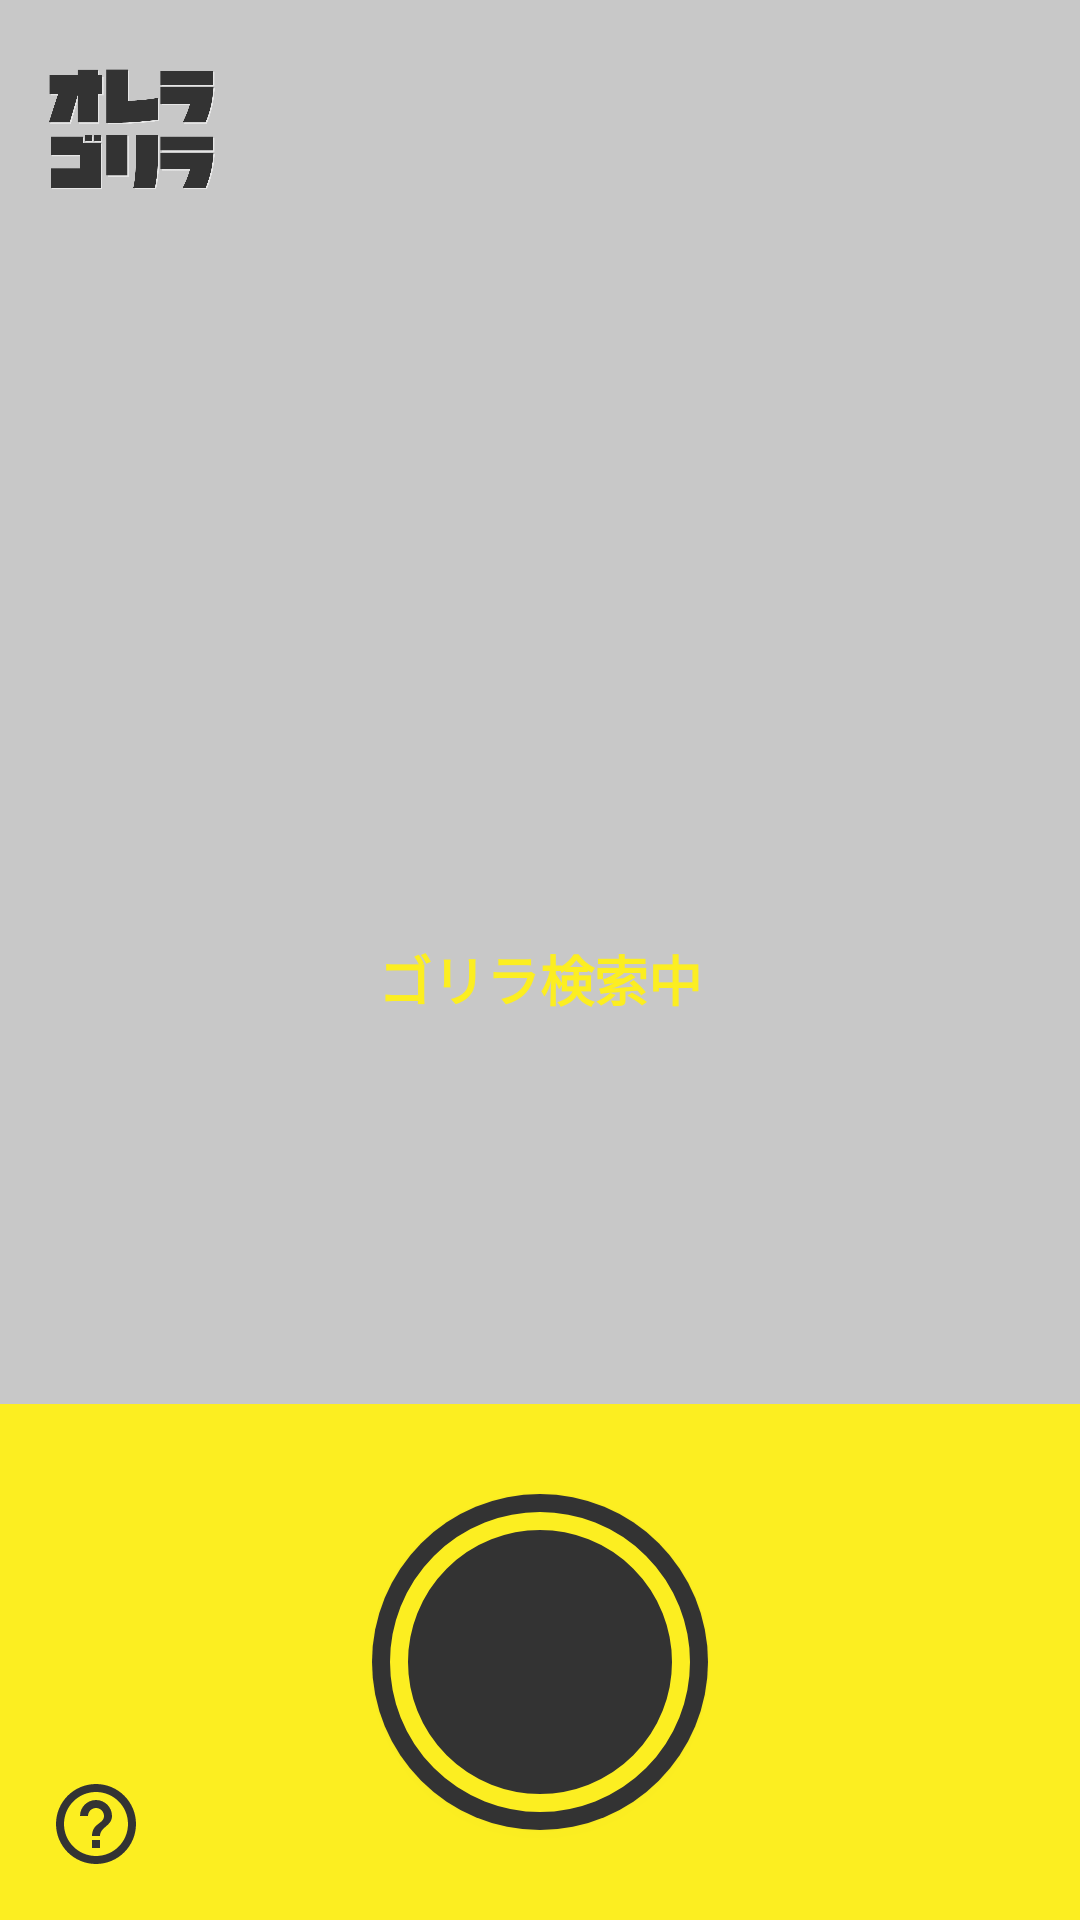

Layout XML and referenced resources for this Android screen:
<!-- AndroidManifest.xml: application theme Theme.AppCompat.Light.NoActionBar -->
<!-- res/layout/fragment_camera.xml -->
<?xml version="1.0" encoding="utf-8"?>
<layout xmlns:android="http://schemas.android.com/apk/res/android"
    xmlns:app="http://schemas.android.com/apk/res-auto">

    <android.support.constraint.ConstraintLayout
        android:layout_width="match_parent"
        android:layout_height="match_parent"
        android:orientation="vertical">

        <FrameLayout
            android:id="@+id/camera"
            android:layout_width="wrap_content"
            android:layout_height="wrap_content"
            android:orientation="vertical"
            app:layout_constraintBottom_toBottomOf="parent"
            app:layout_constraintEnd_toEndOf="parent"
            app:layout_constraintStart_toStartOf="parent"
            app:layout_constraintTop_toTopOf="parent" />

        <android.support.constraint.ConstraintLayout
            android:id="@+id/loading"
            android:layout_width="0dp"
            android:layout_height="0dp"
            android:background="@color/color_loading_bg"
            app:layout_constraintBottom_toTopOf="@id/camera_container"
            app:layout_constraintEnd_toEndOf="parent"
            app:layout_constraintStart_toStartOf="parent"
            app:layout_constraintTop_toTopOf="parent">

            <ImageView
                android:id="@+id/loading_picture"
                android:layout_width="0dp"
                android:layout_height="0dp"
                android:orientation="vertical"
                android:scaleType="centerCrop"
                android:layout_marginHorizontal="96dp"
                app:layout_constraintBottom_toTopOf="@id/loading_text"
                app:layout_constraintDimensionRatio="1:1"
                app:layout_constraintEnd_toEndOf="parent"
                app:layout_constraintStart_toStartOf="parent"
                app:layout_constraintTop_toTopOf="@+id/loading"
                app:layout_constraintVertical_chainStyle="packed" />

            <TextView
                android:id="@+id/loading_text"
                android:layout_width="wrap_content"
                android:layout_height="wrap_content"
                android:layout_centerInParent="true"
                android:gravity="center"
                android:layout_marginTop="16dp"
                android:text="ゴリラ検索中"
                android:textAlignment="center"
                android:textStyle="bold"
                android:textColor="#FCEE21"
                android:textSize="18sp"
                app:layout_constraintBottom_toBottomOf="parent"
                app:layout_constraintEnd_toEndOf="parent"
                app:layout_constraintStart_toStartOf="parent"
                app:layout_constraintTop_toBottomOf="@id/loading_picture" />
        </android.support.constraint.ConstraintLayout>

        <ImageView
            android:id="@+id/loading_img"
            android:layout_width="56dp"
            android:layout_height="56dp"
            android:layout_marginStart="16dp"
            android:layout_marginTop="16dp"
            android:src="@drawable/title"
            app:layout_constraintBottom_toBottomOf="parent"
            app:layout_constraintEnd_toEndOf="parent"
            app:layout_constraintHorizontal_bias="0.0"
            app:layout_constraintStart_toStartOf="parent"
            app:layout_constraintTop_toTopOf="parent"
            app:layout_constraintVertical_bias="0.0" />

        <android.support.constraint.ConstraintLayout
            android:id="@+id/camera_container"
            android:layout_width="0dp"
            android:layout_height="172dp"
            android:background="@color/ic_gorilla_background"
            app:layout_constraintBottom_toBottomOf="parent"
            app:layout_constraintEnd_toEndOf="parent"
            app:layout_constraintStart_toStartOf="parent"
            app:layout_constraintTop_toTopOf="parent"
            app:layout_constraintVertical_bias="1.0">


            <Button
                android:id="@+id/picture"
                android:layout_width="wrap_content"
                android:layout_height="wrap_content"
                android:background="@drawable/shutter_btn_ripple"
                app:layout_constraintBottom_toBottomOf="parent"
                app:layout_constraintDimensionRatio="1:1"
                app:layout_constraintEnd_toEndOf="parent"
                app:layout_constraintStart_toStartOf="parent"
                app:layout_constraintTop_toTopOf="parent" />

            <Button
                android:id="@+id/help_btn"
                android:layout_width="32dp"
                android:layout_height="32dp"
                android:layout_marginStart="16dp"
                android:layout_marginBottom="16dp"
                android:background="@drawable/help_ripple"
                app:layout_constraintBottom_toBottomOf="parent"
                app:layout_constraintEnd_toEndOf="parent"
                app:layout_constraintHorizontal_bias="0.0"
                app:layout_constraintStart_toStartOf="parent"
                app:layout_constraintTop_toTopOf="parent"
                app:layout_constraintVertical_bias="1.0" />

        </android.support.constraint.ConstraintLayout>

    </android.support.constraint.ConstraintLayout>

</layout>
<!-- resources referenced by this layout -->
<resources>
  <color name="color_loading_bg">#33000000</color>
  <color name="ic_gorilla_background">#FCEE21</color>
  <!-- drawable help_ripple (drawable) -->
  <?xml version="1.0" encoding="utf-8"?>
  <ripple
      xmlns:android="http://schemas.android.com/apk/res/android"
      android:color="@color/ic_gorilla_background">
      <item android:drawable="@drawable/ic_help_outline_black_24dp"/>
  </ripple>
  <!-- drawable shutter_btn_ripple (drawable) -->
  <?xml version="1.0" encoding="utf-8"?>
  <ripple
      xmlns:android="http://schemas.android.com/apk/res/android"
      android:color="@color/ic_gorilla_background">
      <item android:drawable="@drawable/shutter_btn"/>
  </ripple>
  <!-- drawable title: png bitmap (drawable, 12713 bytes) -->
  <!-- drawable ic_help_outline_black_24dp (drawable) -->
  <vector xmlns:android="http://schemas.android.com/apk/res/android"
      android:width="24dp"
      android:height="24dp"
      android:tint="@color/ic_gorilla_black"
      android:viewportWidth="24.0"
      android:viewportHeight="24.0">
      <path
          android:fillColor="#FF000000"
          android:pathData="M11,18h2v-2h-2v2zM12,2C6.48,2 2,6.48 2,12s4.48,10 10,10 10,-4.48 10,-10S17.52,2 12,2zM12,20c-4.41,0 -8,-3.59 -8,-8s3.59,-8 8,-8 8,3.59 8,8 -3.59,8 -8,8zM12,6c-2.21,0 -4,1.79 -4,4h2c0,-1.1 0.9,-2 2,-2s2,0.9 2,2c0,2 -3,1.75 -3,5h2c0,-2.25 3,-2.5 3,-5 0,-2.21 -1.79,-4 -4,-4z" />
  </vector>
  <!-- drawable shutter_btn (drawable) -->
  <?xml version="1.0" encoding="utf-8"?>
  <layer-list xmlns:android="http://schemas.android.com/apk/res/android">
  
      <item>
          <shape android:shape="oval">
              
              <size
                  android:width="100dp"
                  android:height="100dp" />
              
              <solid android:color="@color/ic_gorilla_black" />
  
          </shape>
      </item>
  
      <item
          android:bottom="6dp"
          android:left="6dp"
          android:right="6dp"
          android:top="6dp">
          <shape android:shape="oval">
              
              <size
                  android:width="100dp"
                  android:height="100dp" />
              
              <solid android:color="@color/ic_gorilla_black" />
              <stroke
                  android:width="6dp"
                  android:color="@color/ic_gorilla_background" />
          </shape>
      </item>
  
  </layer-list>
  <color name="ic_gorilla_black">#333333</color>
</resources>
